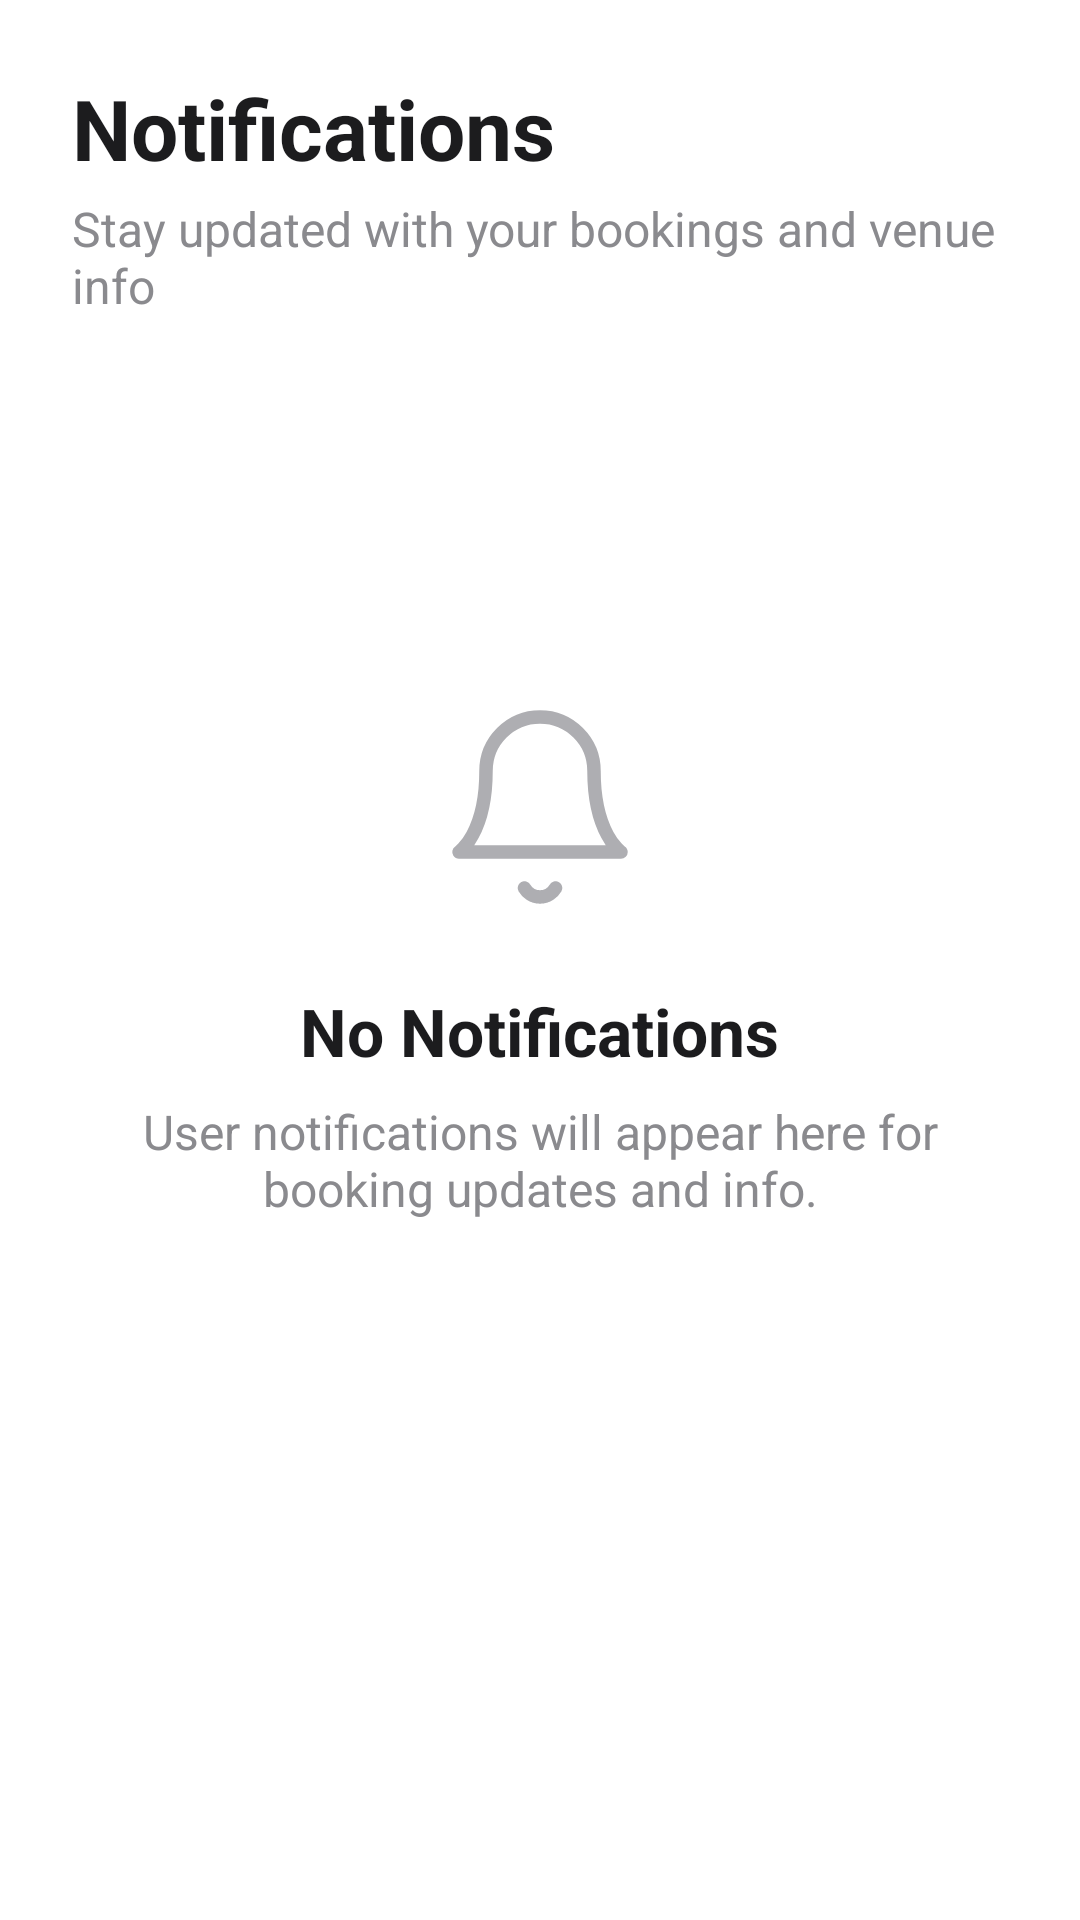

Write the Android layout XML for this screen, with the resource values it uses.
<!-- AndroidManifest.xml: application theme Theme.VenueEase -->
<!-- res/layout/fragment_user_notifications.xml -->
<?xml version="1.0" encoding="utf-8"?>
<RelativeLayout xmlns:android="http://schemas.android.com/apk/res/android"
    xmlns:app="http://schemas.android.com/apk/res-auto"
    xmlns:tools="http://schemas.android.com/tools"
    android:layout_width="match_parent"
    android:layout_height="match_parent"
    android:background="#FFFFFF"
    tools:context=".UserNotificationsFragment">

    
    <LinearLayout
        android:id="@+id/header_layout_user"
        android:layout_width="match_parent"
        android:layout_height="wrap_content"
        android:orientation="vertical"
        android:padding="24dp">
        <TextView
            android:layout_width="wrap_content"
            android:layout_height="wrap_content"
            android:text="Notifications"
            android:textColor="#1C1C1E"
            android:textSize="28sp"
            android:textStyle="bold" />
        <TextView
            android:layout_width="wrap_content"
            android:layout_height="wrap_content"
            android:layout_marginTop="4dp"
            android:text="Stay updated with your bookings and venue info"
            android:textColor="#8A8A8E"
            android:textSize="16sp" />
    </LinearLayout>

    
    <LinearLayout
        android:layout_width="match_parent"
        android:layout_height="wrap_content"
        android:layout_centerInParent="true"
        android:gravity="center"
        android:orientation="vertical"
        android:padding="20dp">
        <ImageView
            android:layout_width="72dp"
            android:layout_height="72dp"
            android:contentDescription="Notification bell icon"
            android:src="@drawable/ic_notifications_bell"
            app:tint="#AEAEB2" />
        <TextView
            android:layout_width="wrap_content"
            android:layout_height="wrap_content"
            android:layout_marginTop="24dp"
            android:text="No Notifications"
            android:textColor="#1C1C1E"
            android:textSize="22sp"
            android:textStyle="bold" />
        <TextView
            android:layout_width="wrap_content"
            android:layout_height="wrap_content"
            android:layout_marginTop="8dp"
            android:gravity="center"
            android:text="User notifications will appear here for booking updates and info."
            android:textColor="#8A8A8E"
            android:textSize="16sp" />
    </LinearLayout>

</RelativeLayout>
<!-- resources referenced by this layout -->
<resources>
  <!-- drawable ic_notifications_bell (drawable) -->
  <vector xmlns:android="http://schemas.android.com/apk/res/android"
      android:width="24dp"
      android:height="24dp"
      android:viewportWidth="24"
      android:viewportHeight="24">
      <path
          android:strokeColor="#FF000000"
          android:strokeWidth="1.5"
          android:strokeLineCap="round"
          android:strokeLineJoin="round"
          android:pathData="M18,8A6,6 0,0 0,6 8c0,7 -3,9 -3,9h18s-3,-2 -3,-9"/>
      <path
          android:strokeColor="#FF000000"
          android:strokeWidth="1.5"
          android:strokeLineCap="round"
          android:strokeLineJoin="round"
          android:pathData="M13.73,21a2,2 0,0 1,-3.46 0"/>
  </vector>
  <style name="Theme.VenueEase" parent="Base.Theme.VenueEase" />
  <style name="Base.Theme.VenueEase" parent="Theme.Material3.DayNight.NoActionBar">
          
          
      </style>
</resources>
